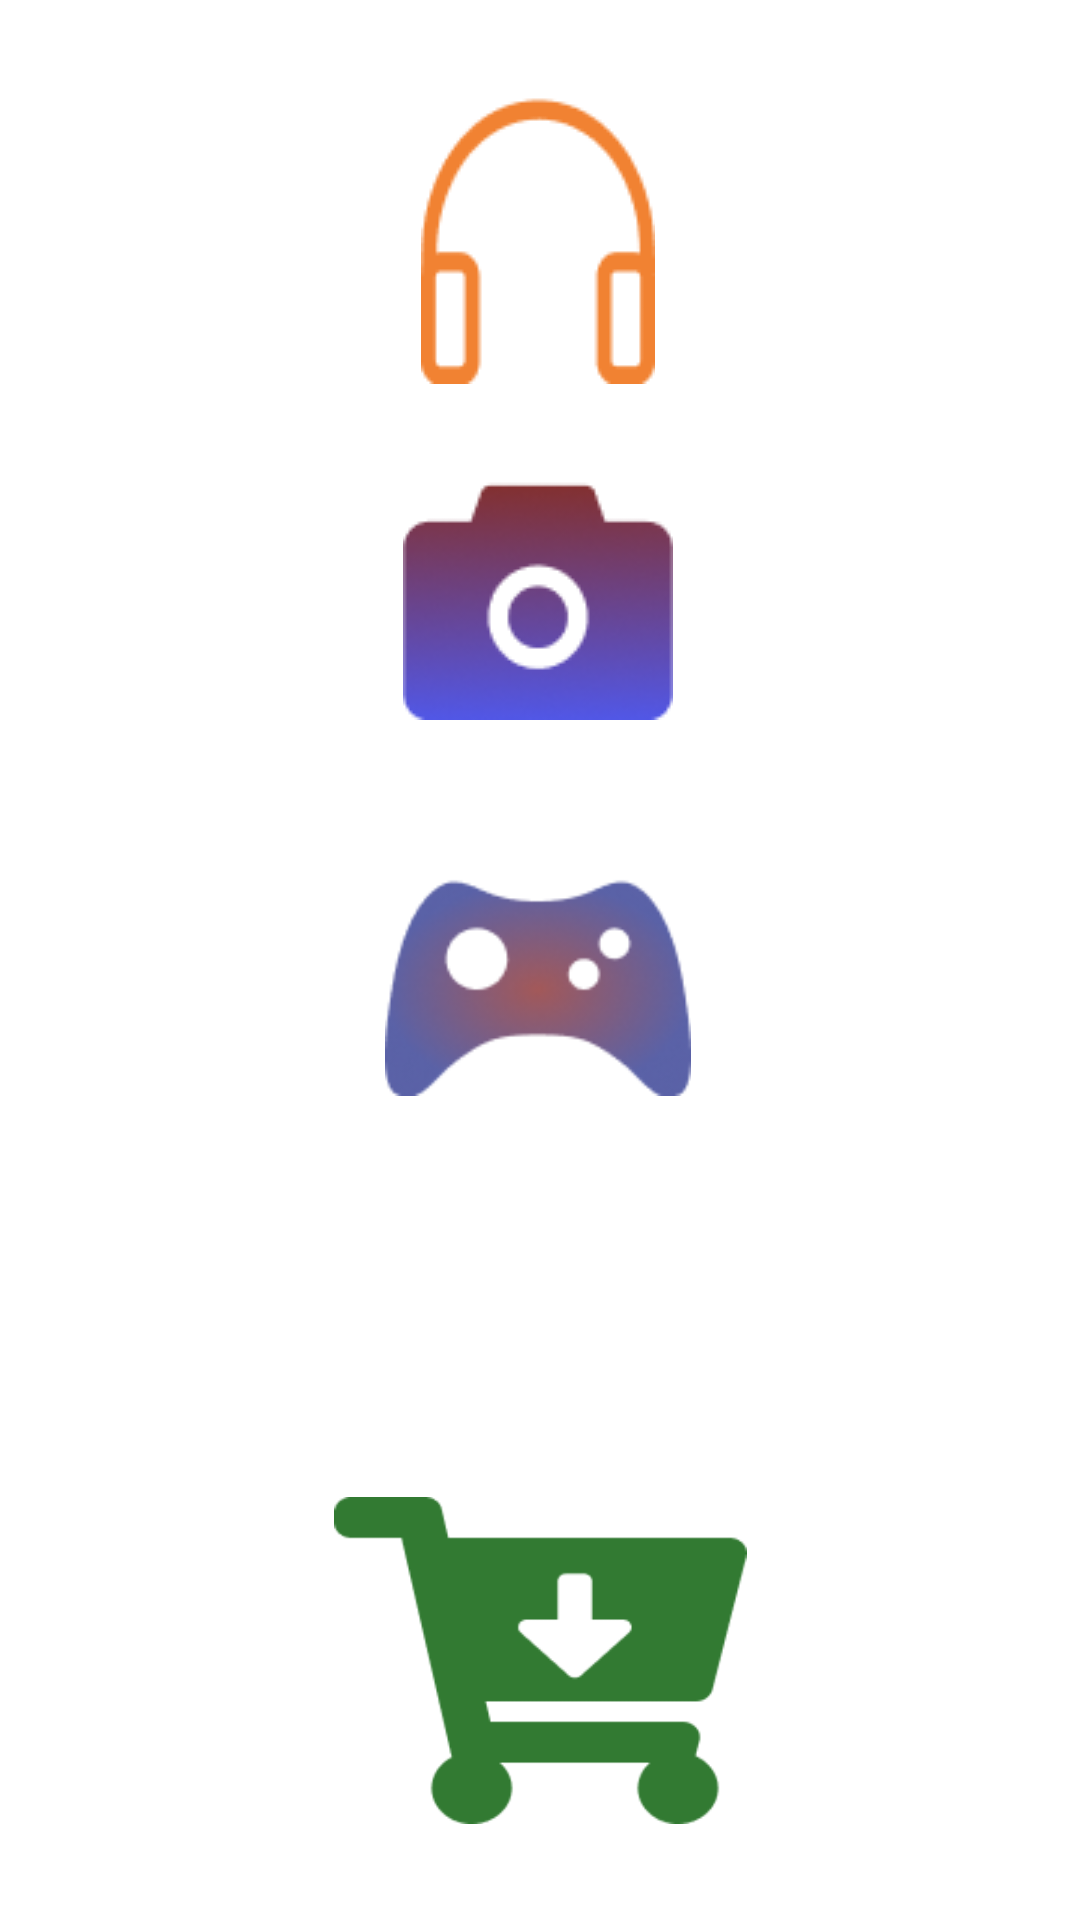

This screen was rendered from an Android layout file. Write that file and the resources it references.
<!-- AndroidManifest.xml: application theme Theme.BT_Tuan_02 -->
<!-- res/layout/shopping.xml -->
<?xml version="1.0" encoding="utf-8"?>
<androidx.constraintlayout.motion.widget.MotionLayout xmlns:android="http://schemas.android.com/apk/res/android"
    xmlns:app="http://schemas.android.com/apk/res-auto"
    xmlns:tools="http://schemas.android.com/tools"
    android:layout_width="match_parent"
    android:layout_height="match_parent"
    app:layoutDescription="@xml/shopping_scene">

    <ImageView
        android:id="@+id/imageView2"
        android:layout_width="wrap_content"
        android:layout_height="wrap_content"
        android:layout_marginTop="32dp"
        app:layout_constraintEnd_toEndOf="parent"
        app:layout_constraintHorizontal_bias="0.498"
        app:layout_constraintStart_toStartOf="parent"
        app:layout_constraintTop_toTopOf="parent"
        app:srcCompat="@drawable/img_5" />

    <ImageView
        android:id="@+id/imageView3"
        android:layout_width="wrap_content"
        android:layout_height="wrap_content"
        android:layout_marginTop="160dp"
        app:layout_constraintEnd_toEndOf="parent"
        app:layout_constraintHorizontal_bias="0.498"
        app:layout_constraintStart_toStartOf="parent"
        app:layout_constraintTop_toTopOf="parent"
        app:srcCompat="@drawable/img_6" />

    <ImageView
        android:id="@+id/imageView4"
        android:layout_width="102dp"
        android:layout_height="82dp"
        android:layout_marginTop="288dp"
        app:layout_constraintEnd_toEndOf="parent"
        app:layout_constraintHorizontal_bias="0.498"
        app:layout_constraintStart_toStartOf="parent"
        app:layout_constraintTop_toTopOf="parent"
        app:srcCompat="@drawable/img_7" />

    <ImageView
        android:id="@+id/imageView5"
        android:layout_width="197dp"
        android:layout_height="109dp"
        android:layout_marginBottom="32dp"
        app:layout_constraintBottom_toBottomOf="parent"
        app:layout_constraintEnd_toEndOf="parent"
        app:layout_constraintStart_toStartOf="parent"
        app:srcCompat="@drawable/img_8" />
</androidx.constraintlayout.motion.widget.MotionLayout>
<!-- resources referenced by this layout -->
<resources>
  <!-- drawable img_5: png bitmap (drawable-v24, 1419 bytes) -->
  <!-- drawable img_6: png bitmap (drawable-v24, 6613 bytes) -->
  <!-- drawable img_7: png bitmap (drawable-v24, 10568 bytes) -->
  <!-- drawable img_8: png bitmap (drawable-v24, 2527 bytes) -->
  <style name="Theme.BT_Tuan_02" parent="Theme.MaterialComponents.DayNight.DarkActionBar">
          
          <item name="colorPrimary">@color/purple_500</item>
          <item name="colorPrimaryVariant">@color/purple_700</item>
          <item name="colorOnPrimary">@color/white</item>
          
          <item name="colorSecondary">@color/teal_200</item>
          <item name="colorSecondaryVariant">@color/teal_700</item>
          <item name="colorOnSecondary">@color/black</item>
          
          <item name="android:statusBarColor" tools:targetApi="l">?attr/colorPrimaryVariant</item>
          
      </style>
  <!-- not gathered from this repository: default colours our renderer supplied (Android Studio template values) -->
  <color name="purple_500">#FF6200EE</color>
  <color name="purple_700">#FF3700B3</color>
  <color name="teal_200">#FF03DAC5</color>
  <color name="teal_700">#FF018786</color>
  <color name="black">#FF000000</color>
  <color name="white">#FFFFFFFF</color>
</resources>
